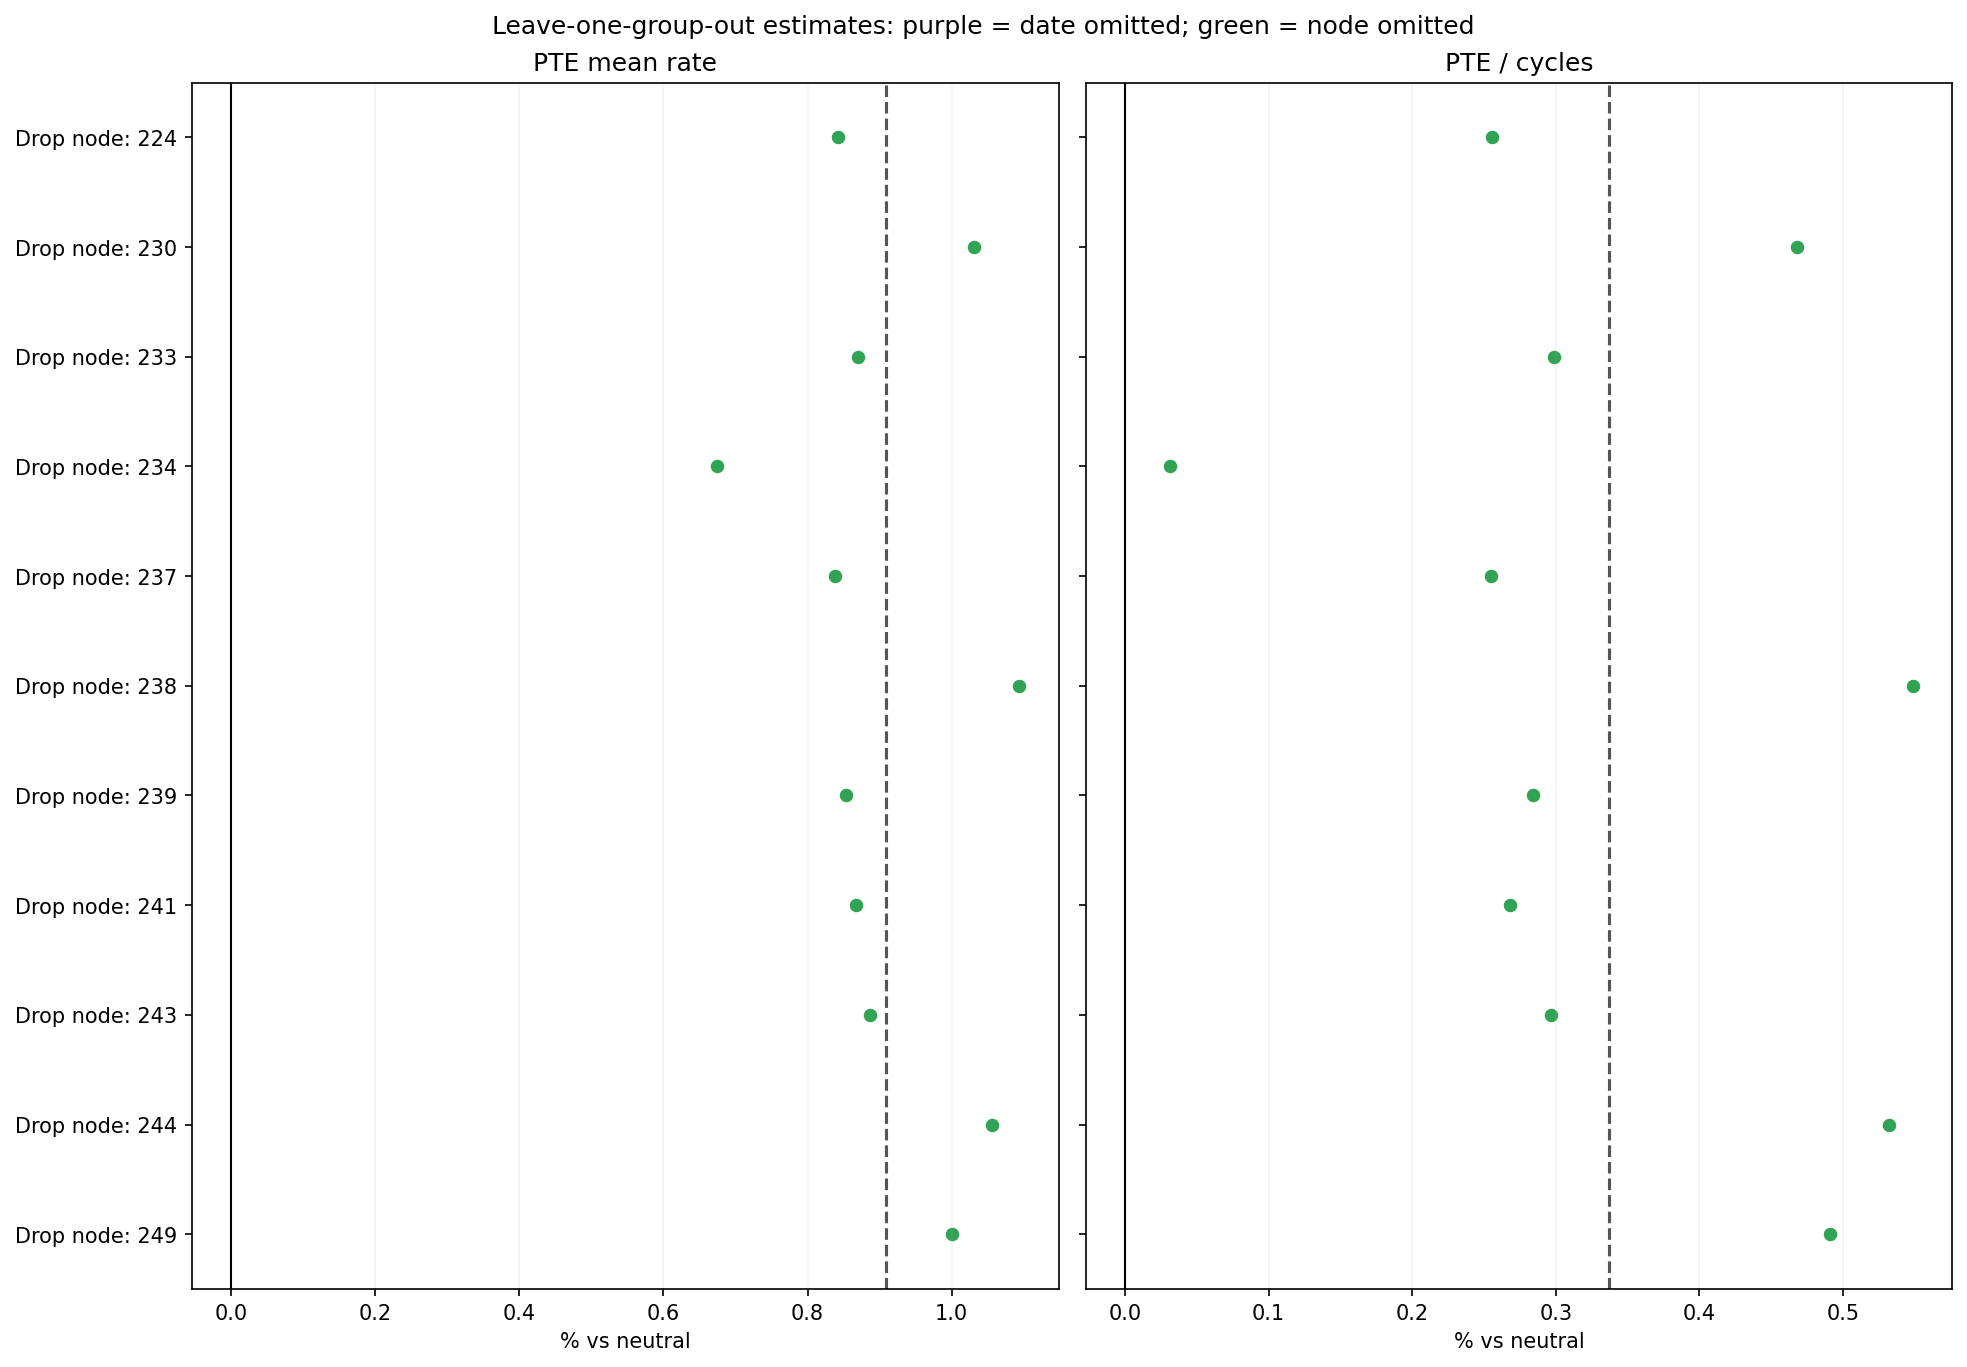

The table this chart was drawn from, first rows:
feature, label, scale, unit, omitted_type, omitted, n_remaining, estimate, display_estimate, same_sign
core_power.throttle__mean_rate, PTE mean rate, log_ratio, % vs neutral, node, 224, 10, 0.008381, 0.8416, True
core_power.throttle__mean_rate, PTE mean rate, log_ratio, % vs neutral, node, 230, 10, 0.01026, 1.031, True
core_power.throttle__mean_rate, PTE mean rate, log_ratio, % vs neutral, node, 233, 10, 0.008667, 0.8705, True
core_power.throttle__mean_rate, PTE mean rate, log_ratio, % vs neutral, node, 234, 10, 0.006726, 0.6749, True
core_power.throttle__mean_rate, PTE mean rate, log_ratio, % vs neutral, node, 237, 10, 0.008351, 0.8386, True
core_power.throttle__mean_rate, PTE mean rate, log_ratio, % vs neutral, node, 238, 10, 0.01088, 1.094, True
core_power.throttle__mean_rate, PTE mean rate, log_ratio, % vs neutral, node, 239, 10, 0.008502, 0.8538, True
core_power.throttle__mean_rate, PTE mean rate, log_ratio, % vs neutral, node, 241, 10, 0.008635, 0.8672, True
core_power.throttle__mean_rate, PTE mean rate, log_ratio, % vs neutral, node, 243, 10, 0.008831, 0.887, True
core_power.throttle__mean_rate, PTE mean rate, log_ratio, % vs neutral, node, 244, 10, 0.0105, 1.055, True
core_power.throttle__mean_rate, PTE mean rate, log_ratio, % vs neutral, node, 249, 10, 0.009951, 1, True
core_power.throttle__per_cycle, PTE / cycles, log_ratio, % vs neutral, node, 224, 10, 0.002555, 0.2558, True
core_power.throttle__per_cycle, PTE / cycles, log_ratio, % vs neutral, node, 230, 10, 0.004668, 0.4679, True
core_power.throttle__per_cycle, PTE / cycles, log_ratio, % vs neutral, node, 233, 10, 0.002984, 0.2988, True
core_power.throttle__per_cycle, PTE / cycles, log_ratio, % vs neutral, node, 234, 10, 0.000311, 0.0311, True
core_power.throttle__per_cycle, PTE / cycles, log_ratio, % vs neutral, node, 237, 10, 0.002548, 0.2552, True
core_power.throttle__per_cycle, PTE / cycles, log_ratio, % vs neutral, node, 238, 10, 0.005473, 0.5488, True
core_power.throttle__per_cycle, PTE / cycles, log_ratio, % vs neutral, node, 239, 10, 0.002837, 0.2841, True
core_power.throttle__per_cycle, PTE / cycles, log_ratio, % vs neutral, node, 241, 10, 0.00268, 0.2683, True
core_power.throttle__per_cycle, PTE / cycles, log_ratio, % vs neutral, node, 243, 10, 0.00296, 0.2964, True
core_power.throttle__per_cycle, PTE / cycles, log_ratio, % vs neutral, node, 244, 10, 0.005304, 0.5318, True
core_power.throttle__per_cycle, PTE / cycles, log_ratio, % vs neutral, node, 249, 10, 0.004897, 0.4909, True
